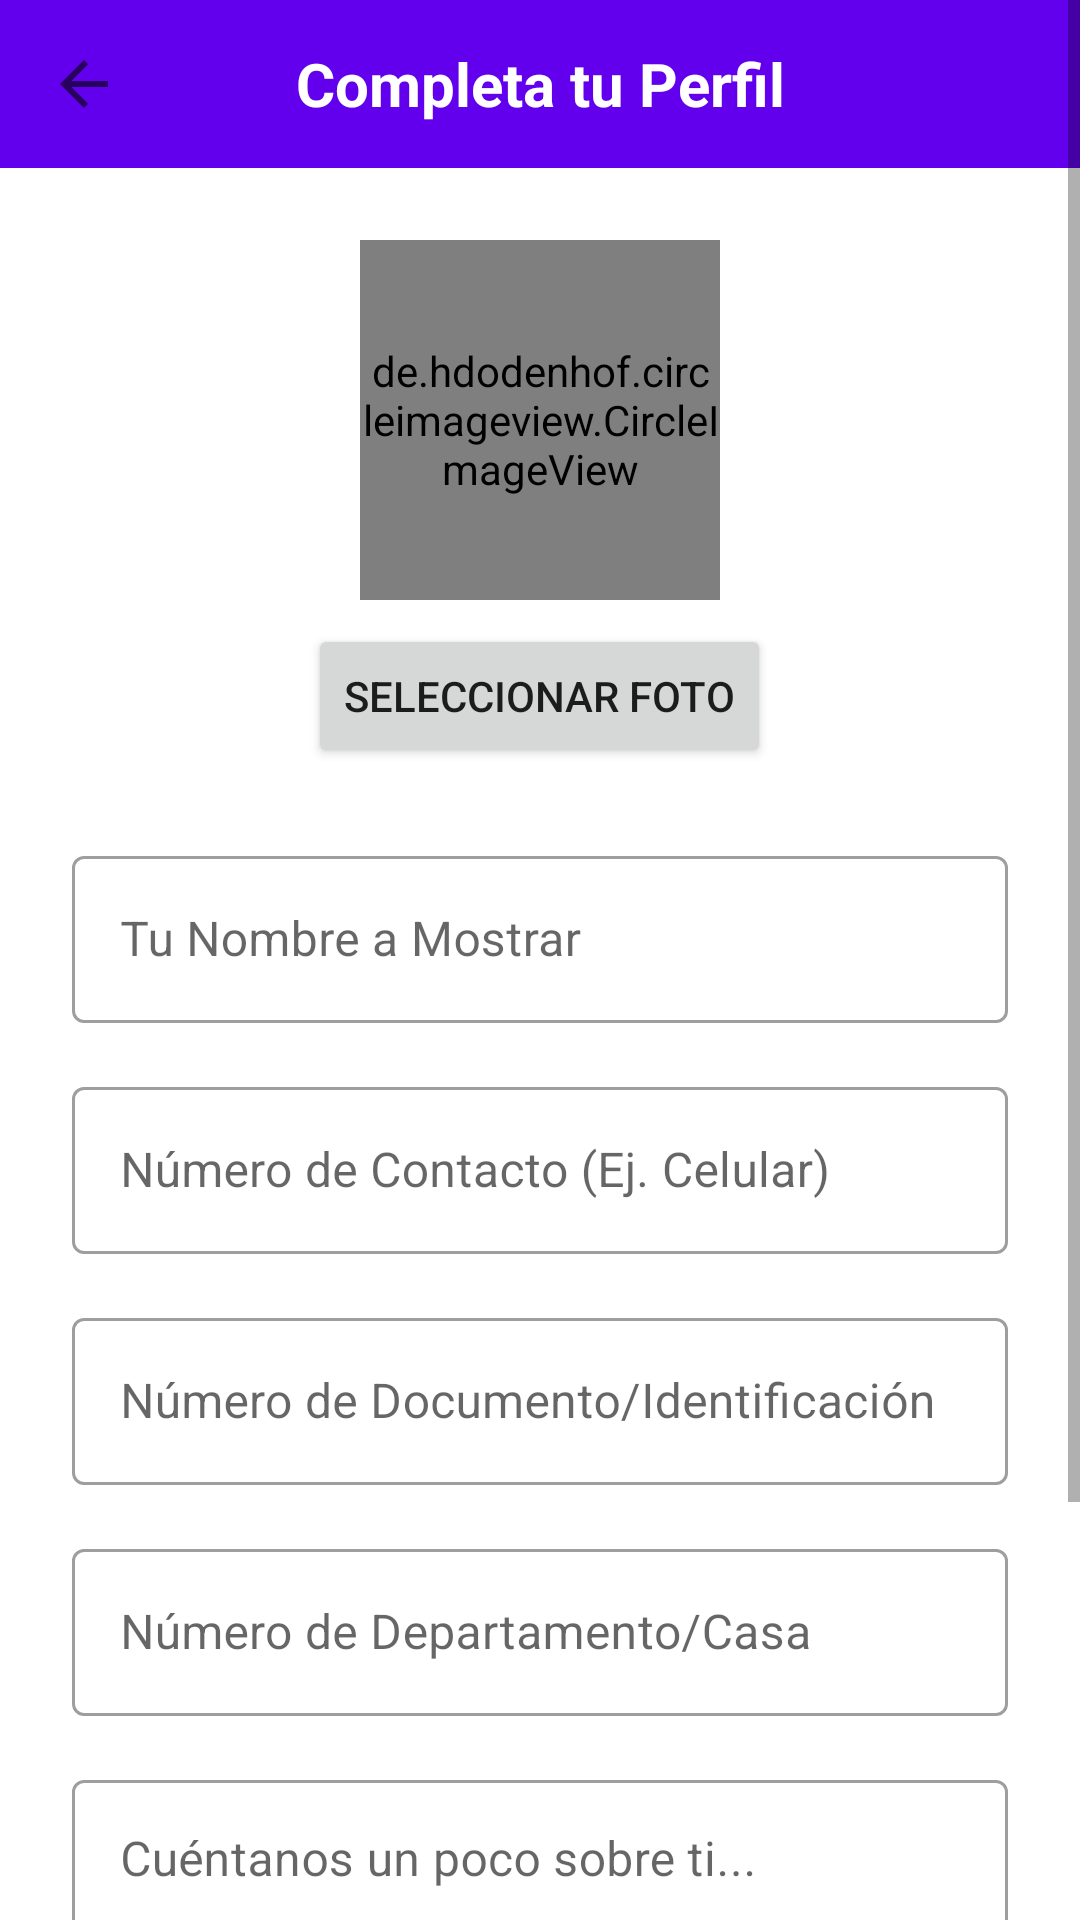

Here is an Android app screen rendered from its layout file. Give the layout XML and the strings, colors and styles it references.
<!-- AndroidManifest.xml: application theme Theme.TablonComunitario -->
<!-- res/layout/activity_setup_profile.xml -->
<?xml version="1.0" encoding="utf-8"?>
<ScrollView xmlns:android="http://schemas.android.com/apk/res/android"
    xmlns:app="http://schemas.android.com/apk/res-auto"
    xmlns:tools="http://schemas.android.com/tools"
    android:layout_width="match_parent"
    android:layout_height="match_parent"
    android:fitsSystemWindows="true"
    tools:context=".SetupProfileActivity">

    <LinearLayout
        android:layout_width="match_parent"
        android:layout_height="wrap_content"
        android:orientation="vertical"> <androidx.appcompat.widget.Toolbar
        android:id="@+id/toolbarSetupProfile"
        android:layout_width="match_parent"
        android:layout_height="?attr/actionBarSize"
        android:background="?attr/colorPrimary"
        app:titleTextColor="@android:color/white"
        app:navigationIcon="?attr/homeAsUpIndicator"> <TextView
        android:layout_width="wrap_content"
        android:layout_height="wrap_content"
        android:layout_gravity="center_horizontal"
        android:text="Completa tu Perfil"
        android:textSize="20sp"
        android:textStyle="bold"
        android:textColor="@android:color/white"/>
    </androidx.appcompat.widget.Toolbar>

        <LinearLayout
            android:layout_width="match_parent"
            android:layout_height="wrap_content"
            android:orientation="vertical"
            android:padding="24dp" android:gravity="center_horizontal">

            <TextView
                android:layout_width="match_parent"
                android:layout_height="wrap_content"
                android:text="¡Casi listo! Completa tu perfil"
                android:textSize="24sp"
                android:textStyle="bold"
                android:gravity="center_horizontal"
                android:layout_marginBottom="32dp"
                android:visibility="gone"/> <de.hdodenhof.circleimageview.CircleImageView
            android:id="@+id/imageViewSetupProfile"
            android:layout_width="120dp"
            android:layout_height="120dp"
            android:src="@drawable/ic_default_profile"
            app:civ_border_width="2dp"
            app:civ_border_color="#FF000000"
            android:layout_marginBottom="8dp"
            android:clickable="true"
            android:focusable="true"/>

            <Button
                android:id="@+id/buttonSelectSetupProfileImage"
                android:layout_width="wrap_content"
                android:layout_height="wrap_content"
                android:text="Seleccionar Foto"
                android:layout_marginBottom="24dp"/>
            <com.google.android.material.textfield.TextInputLayout
                android:layout_width="match_parent"
                android:layout_height="wrap_content"
                android:layout_marginBottom="16dp"
                android:hint="Tu Nombre a Mostrar"
                style="@style/Widget.MaterialComponents.TextInputLayout.OutlinedBox">
                <com.google.android.material.textfield.TextInputEditText
                    android:id="@+id/editTextSetupDisplayName"
                    android:layout_width="match_parent"
                    android:layout_height="wrap_content"
                    android:inputType="textPersonName"/>
            </com.google.android.material.textfield.TextInputLayout>

            <com.google.android.material.textfield.TextInputLayout
                android:layout_width="match_parent"
                android:layout_height="wrap_content"
                android:layout_marginBottom="16dp"
                android:hint="Número de Contacto (Ej. Celular)"
                style="@style/Widget.MaterialComponents.TextInputLayout.OutlinedBox">
                <com.google.android.material.textfield.TextInputEditText
                    android:id="@+id/editTextSetupContactNumber"
                    android:layout_width="match_parent"
                    android:layout_height="wrap_content"
                    android:inputType="phone"/>
            </com.google.android.material.textfield.TextInputLayout>

            <com.google.android.material.textfield.TextInputLayout
                android:layout_width="match_parent"
                android:layout_height="wrap_content"
                android:layout_marginBottom="16dp"
                android:hint="Número de Documento/Identificación"
                style="@style/Widget.MaterialComponents.TextInputLayout.OutlinedBox">
                <com.google.android.material.textfield.TextInputEditText
                    android:id="@+id/editTextSetupDocumentNumber"
                    android:layout_width="match_parent"
                    android:layout_height="wrap_content"
                    android:inputType="number"/>
            </com.google.android.material.textfield.TextInputLayout>

            <com.google.android.material.textfield.TextInputLayout
                android:layout_width="match_parent"
                android:layout_height="wrap_content"
                android:layout_marginBottom="16dp"
                android:hint="Número de Departamento/Casa"
                style="@style/Widget.MaterialComponents.TextInputLayout.OutlinedBox">
                <com.google.android.material.textfield.TextInputEditText
                    android:id="@+id/editTextSetupApartmentNumber"
                    android:layout_width="match_parent"
                    android:layout_height="wrap_content"
                    android:inputType="text"/>
            </com.google.android.material.textfield.TextInputLayout>

            <com.google.android.material.textfield.TextInputLayout
                android:layout_width="match_parent"
                android:layout_height="wrap_content"
                android:layout_marginBottom="24dp"
                android:hint="Cuéntanos un poco sobre ti..."
                style="@style/Widget.MaterialComponents.TextInputLayout.OutlinedBox">
                <com.google.android.material.textfield.TextInputEditText
                    android:id="@+id/editTextSetupAboutMe"
                    android:layout_width="match_parent"
                    android:layout_height="wrap_content"
                    android:inputType="textMultiLine"
                    android:gravity="top"
                    android:minLines="3"/>
            </com.google.android.material.textfield.TextInputLayout>

            <Button
                android:id="@+id/buttonFinishSetup"
                android:layout_width="match_parent"
                android:layout_height="wrap_content"
                android:text="Guardar y Continuar"/>

            <TextView
                android:id="@+id/textViewSetupStatus"
                android:layout_width="wrap_content"
                android:layout_height="wrap_content"
                android:layout_marginTop="16dp"
                android:text=""
                android:textColor="@android:color/holo_blue_dark" />

        </LinearLayout>
    </LinearLayout>
</ScrollView>
<!-- resources referenced by this layout -->
<resources>
  <style name="Theme.TablonComunitario" parent="Theme.MaterialComponents.DayNight.NoActionBar">
      </style>
</resources>
